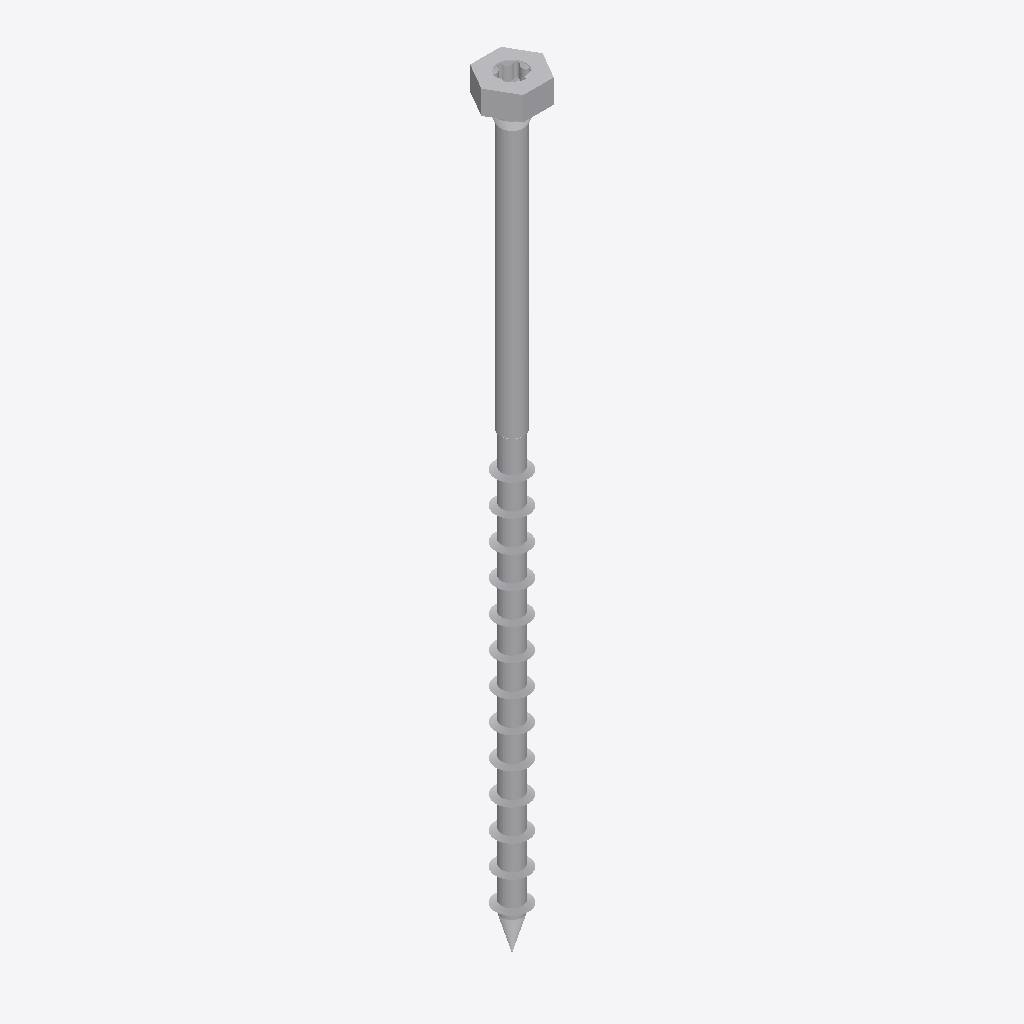
Isometric view of an IFC building model (IFC-SPF (STEP), schema IFC4, length unit metre), seen from the south-west, elements coloured by IFC class: 2 other elements (light grey).
Extent 0.015 m × 0.013 m × 0.186 m (x, y, z). Elements (2): 2 IfcBuildingElementProxy.

HEADER;
FILE_DESCRIPTION(('ViewDefinition [TrimBim]','ExchangeRequirement [Any]'),'2;1');
FILE_NAME('SSH80x180.ifc','2025-02-28T08:35:06',('truole'),('Trimble'),'TrimBimToIFC ver 1.0','TrimBimToIFC ver 1.0','IFC4 model');
FILE_SCHEMA(('IFC4'));
ENDSEC;
DATA;
#32=IFCPROJECT('0000000000000000000001',#5,'Undefined',$,$,$,$,(#31),#25);
#33=IFCSITE('0000000000000000000002',#5,$,$,$,$,$,$,.ELEMENT.,$,$,$,$,$);
#7419=IFCBUILDINGELEMENTPROXY('2x57nWvWT4fQAxqmvvl45J',#5,'Undefined',$,$,#35,#7418,$,$);
#9333=IFCBUILDINGELEMENTPROXY('2vg3g6Lpz3$vzTtqmWeDzm',#5,'Undefined',$,$,#35,#9332,$,$);
ENDSEC;
